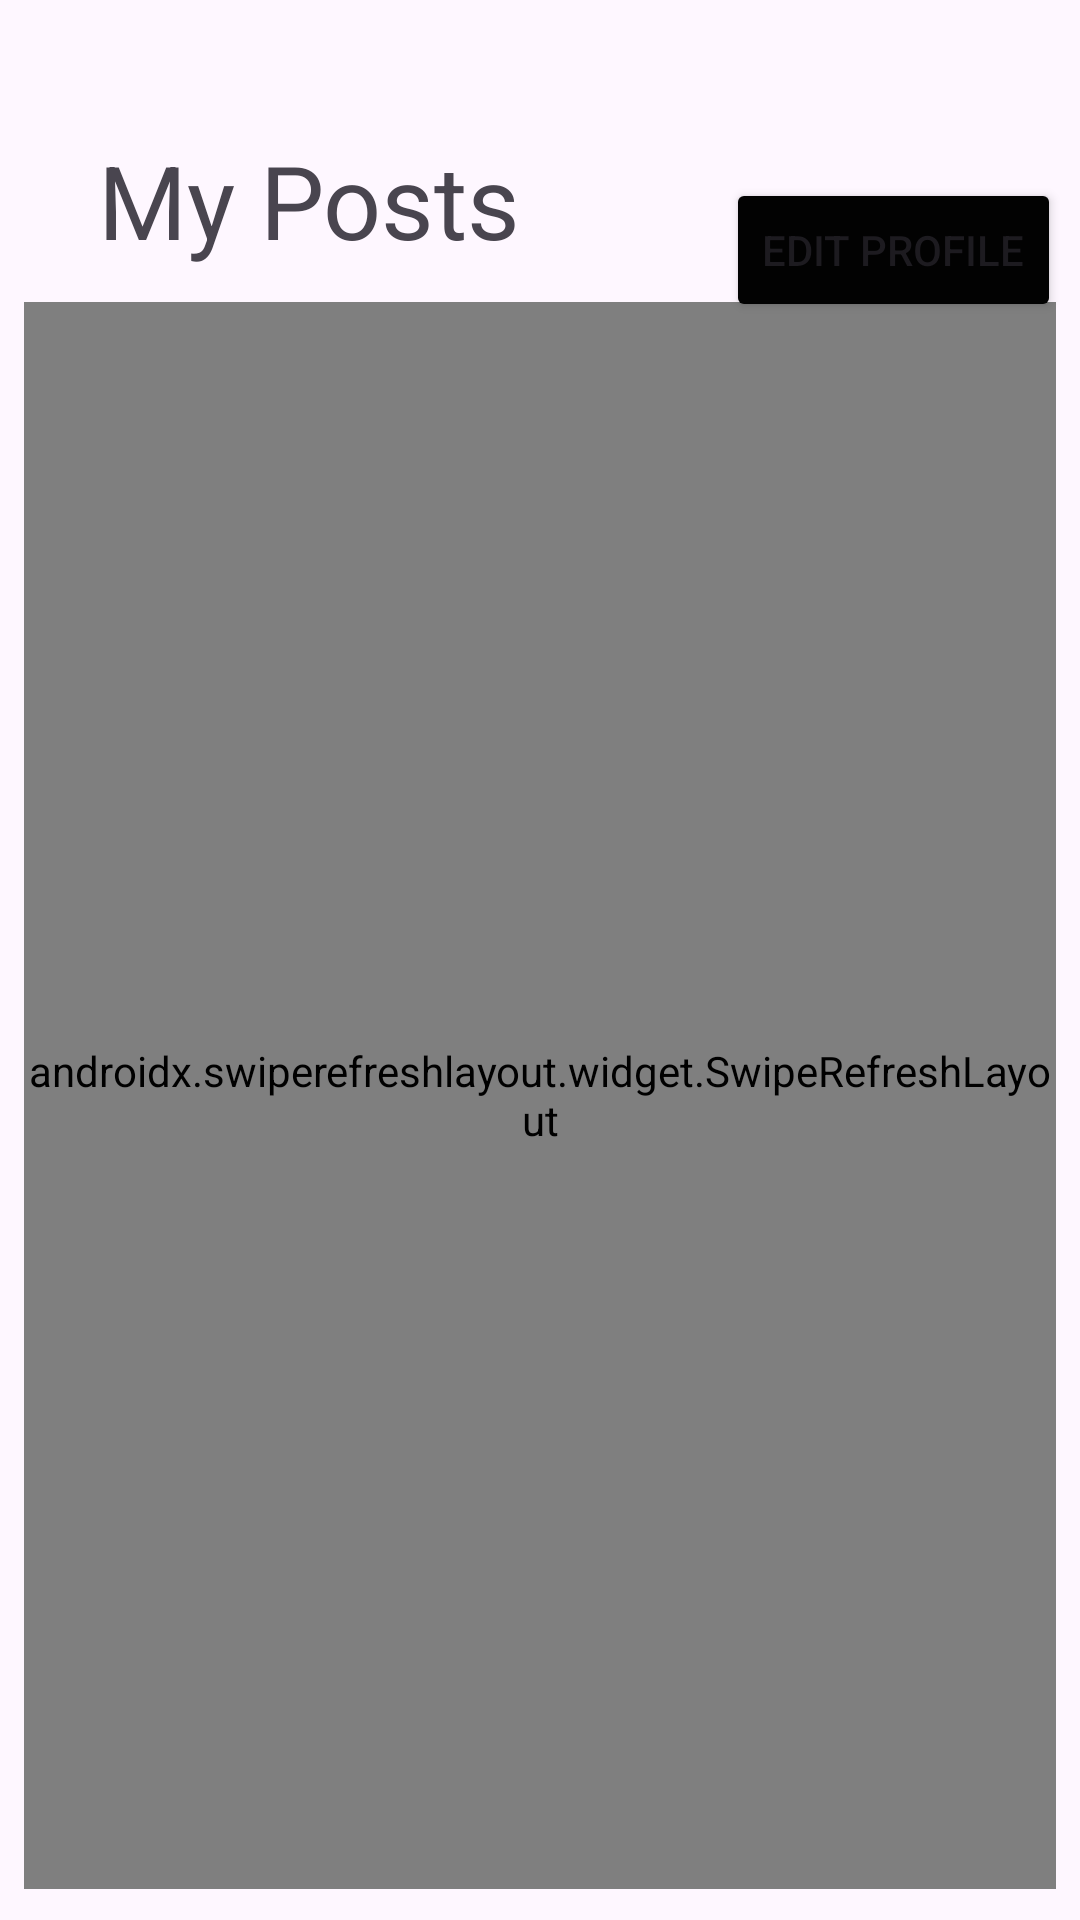

Produce the Android XML layout that renders to this screen, including the resource entries it uses.
<!-- AndroidManifest.xml: application theme Theme.TeachersPet -->
<!-- res/layout/fragment_my_posts_page.xml -->
<?xml version="1.0" encoding="utf-8"?>
<androidx.constraintlayout.widget.ConstraintLayout xmlns:android="http://schemas.android.com/apk/res/android"
    xmlns:app="http://schemas.android.com/apk/res-auto"
    xmlns:tools="http://schemas.android.com/tools"
    android:layout_width="match_parent"
    android:layout_height="match_parent"
    tools:context=".DiscoverPageFragment">

    <TextView
        android:id="@+id/myPostsTitle"
        android:layout_width="146dp"
        android:layout_height="47dp"
        android:layout_marginTop="44dp"
        android:text="My Posts"
        android:textSize="34sp"
        app:layout_constraintEnd_toEndOf="parent"
        app:layout_constraintHorizontal_bias="0.152"
        app:layout_constraintStart_toStartOf="parent"
        app:layout_constraintTop_toTopOf="parent" />

    <Button
        android:id="@+id/editProfileBtn"
        android:layout_width="wrap_content"
        android:layout_height="wrap_content"
        android:layout_marginStart="82dp"
        android:layout_marginTop="81dp"
        android:layout_marginEnd="25dp"
        android:layout_marginBottom="15dp"
        android:backgroundTint="#020202"
        android:text="Edit Profile"
        app:layout_constraintBottom_toTopOf="@+id/swipeToRefresh"
        app:layout_constraintEnd_toEndOf="parent"
        app:layout_constraintStart_toEndOf="@+id/myPostsTitle"
        app:layout_constraintTop_toTopOf="parent" />

    <androidx.swiperefreshlayout.widget.SwipeRefreshLayout
        android:id="@+id/swipeToRefresh"
        android:layout_width="344dp"
        android:layout_height="529dp"
        app:layout_constraintBottom_toBottomOf="parent"
        app:layout_constraintEnd_toEndOf="parent"
        app:layout_constraintHorizontal_bias="0.492"
        app:layout_constraintStart_toStartOf="parent"
        app:layout_constraintTop_toBottomOf="@+id/myPostsTitle"
        app:layout_constraintVertical_bias="0.477"
        tools:ignore="MissingClass">

        <androidx.recyclerview.widget.RecyclerView
            android:id="@+id/recyclerView"
            android:layout_width="match_parent"
            android:layout_height="match_parent"
            app:layout_constraintBottom_toBottomOf="parent"
            app:layout_constraintEnd_toEndOf="parent"
            app:layout_constraintStart_toStartOf="parent"
            app:layout_constraintTop_toTopOf="parent" />
    </androidx.swiperefreshlayout.widget.SwipeRefreshLayout>

</androidx.constraintlayout.widget.ConstraintLayout>
<!-- resources referenced by this layout -->
<resources>
  <style name="Theme.TeachersPet" parent="Base.Theme.TeachersPet" />
  <style name="Base.Theme.TeachersPet" parent="Theme.Material3.DayNight.NoActionBar">
          
          
      </style>
</resources>
